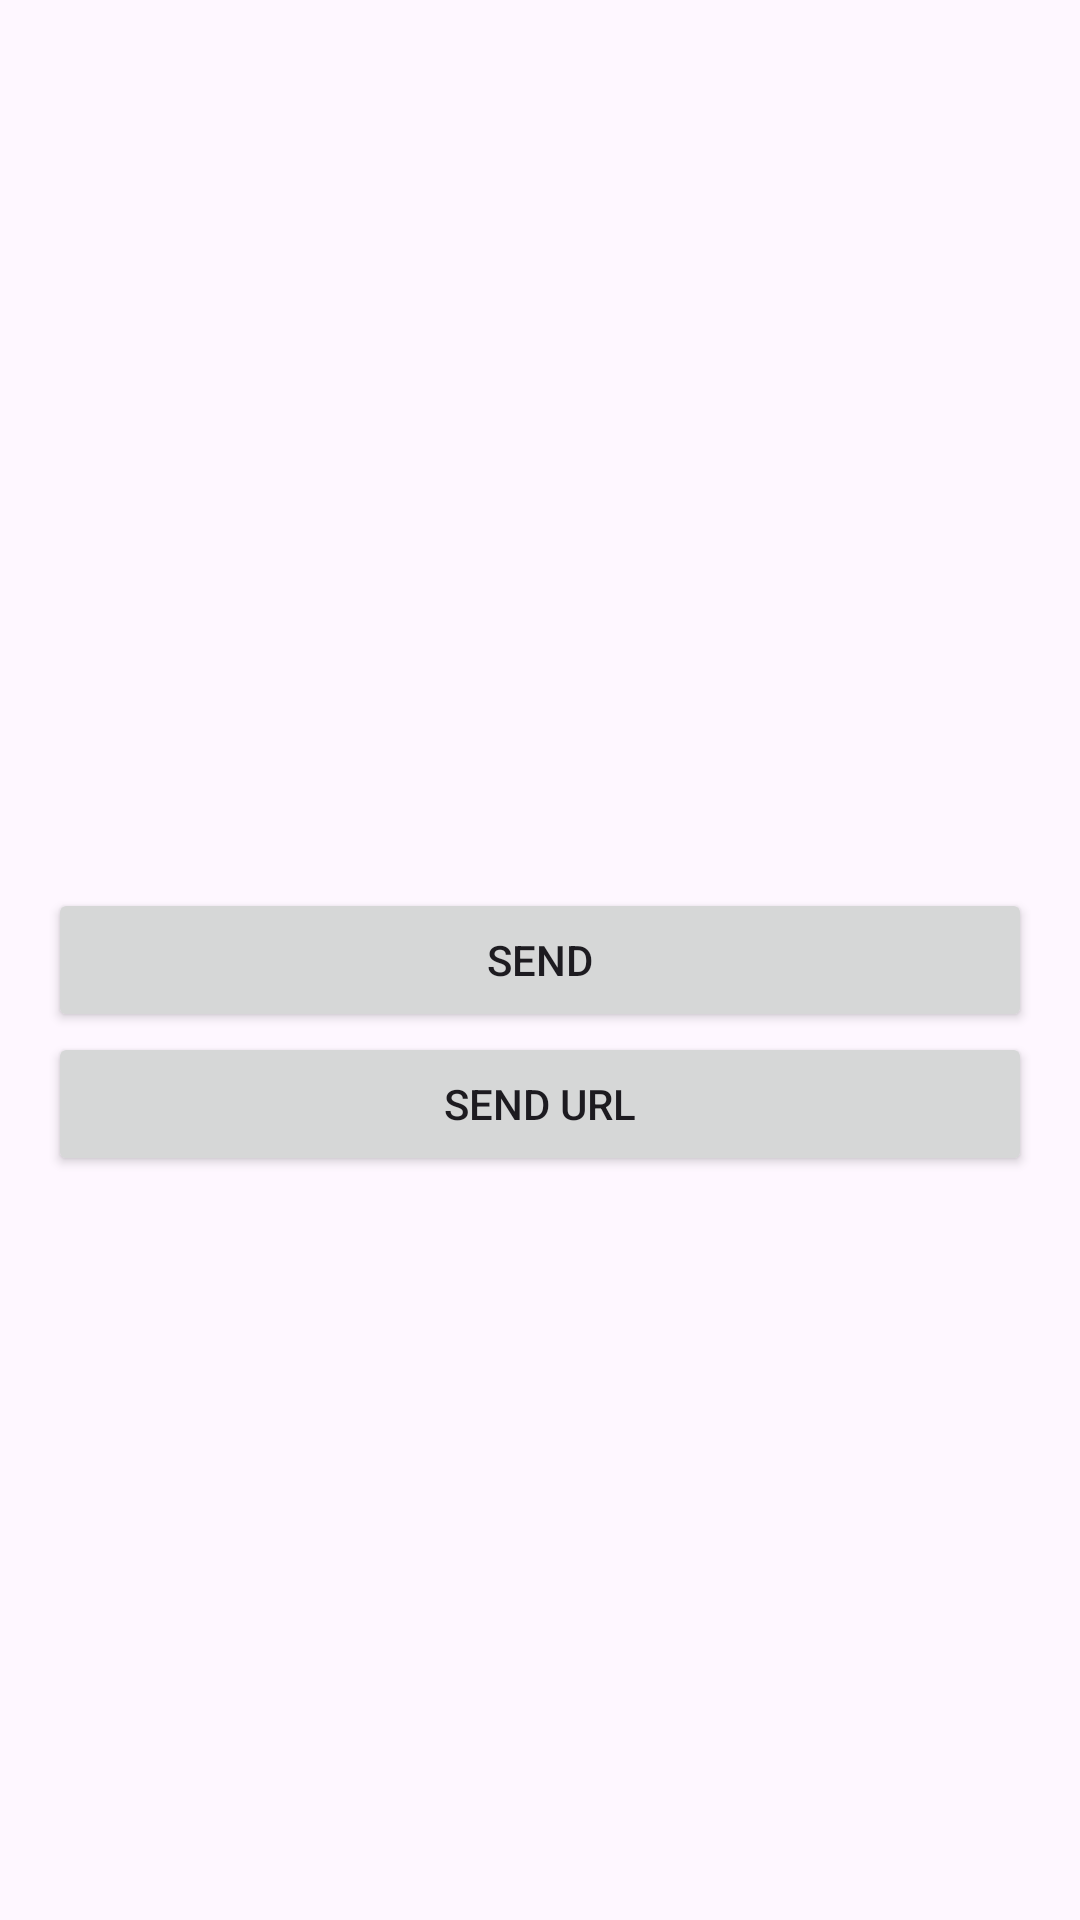

Reconstruct the res/layout file that produces this screen, plus the resources it refers to.
<!-- AndroidManifest.xml: application theme Theme.Android14 -->
<!-- res/layout/activity_implicit_intent.xml -->
<?xml version="1.0" encoding="utf-8"?>
<androidx.constraintlayout.widget.ConstraintLayout xmlns:android="http://schemas.android.com/apk/res/android"
    xmlns:app="http://schemas.android.com/apk/res-auto"
    xmlns:tools="http://schemas.android.com/tools"
    android:id="@+id/main"
    android:layout_width="match_parent"
    android:layout_height="match_parent"
    tools:context=".practicas.implicitintent.ImplicitIntentActivity">

    <Button
        android:id="@+id/btnSend"
        android:text="Send"
        app:layout_constraintTop_toTopOf="parent"
        app:layout_constraintBottom_toBottomOf="parent"
        android:layout_marginHorizontal="16dp"
        android:layout_width="match_parent"
        android:layout_height="wrap_content"/>

    <Button
        android:id="@+id/btnSendUrl"
        android:text="Send Url"
        app:layout_constraintTop_toBottomOf="@id/btnSend"
        android:layout_marginHorizontal="16dp"
        android:layout_width="match_parent"
        android:layout_height="wrap_content"/>

</androidx.constraintlayout.widget.ConstraintLayout>
<!-- resources referenced by this layout -->
<resources>
  <style name="Theme.Android14" parent="Base.Theme.Android14" />
  <style name="Base.Theme.Android14" parent="Theme.Material3.DayNight">
      
          
          
      </style>
</resources>
